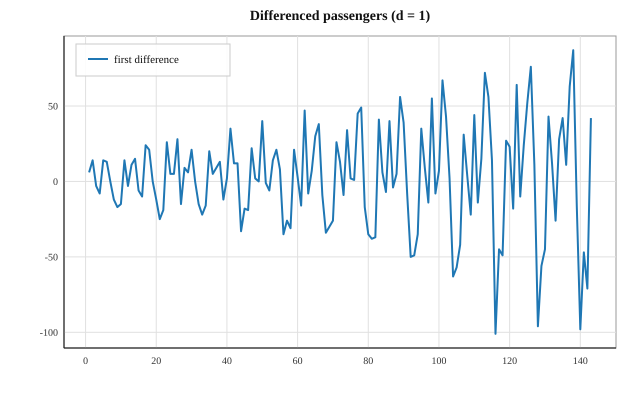

Data behind this chart, as committed beside it:
month_index, actual, first_difference, residual
1, 118, 6, 0
2, 132, 14, 10.55
3, 129, -3, -9.911
4, 121, -8, -7.74
5, 135, 14, 15.58
6, 148, 13, 5.605
7, 148, 0, -6.128
8, 136, -12, -13.02
9, 119, -17, -13.69
10, 104, -15, -10.09
11, 118, 14, 17.95
12, 115, -3, -10.62
13, 126, 11, 11.33
14, 141, 15, 8.932
15, 135, -6, -13.06
16, 125, -10, -8.52
17, 149, 24, 26.27
18, 170, 21, 9.517
19, 170, 0, -8.952
20, 158, -12, -12.75
21, 133, -25, -21.71
22, 114, -19, -10.87
23, 140, 26, 31.25
24, 145, 5, -7.574
25, 150, 5, 2.588
26, 178, 28, 24.61
27, 163, -15, -27.55
28, 172, 9, 14.63
29, 178, 6, 0.2261
30, 199, 21, 17.53
31, 199, 0, -9.724
32, 184, -15, -15.68
33, 162, -22, -17.52
34, 146, -16, -9.197
35, 166, 20, 24.17
36, 171, 5, -5.057
37, 180, 9, 6.345
38, 193, 13, 8.024
39, 181, -12, -18.36
40, 183, 2, 5.826
41, 218, 35, 32.21
42, 230, 12, -3.42
43, 242, 12, 7.047
44, 209, -33, -38.96
45, 191, -18, -5.767
46, 172, -19, -14.55
47, 194, 22, 27.6
48, 196, 2, -8.999
49, 196, 0, -1.358
50, 236, 40, 38.52
51, 235, -1, -18.56
52, 229, -6, -5.52
53, 243, 14, 14.75
54, 264, 21, 13.68
55, 272, 8, -1.353
56, 237, -35, -38.93
57, 211, -26, -13.16
58, 180, -31, -23.39
59, 201, 21, 31.12
60, 204, 3, -8.033
... 83 more rows
